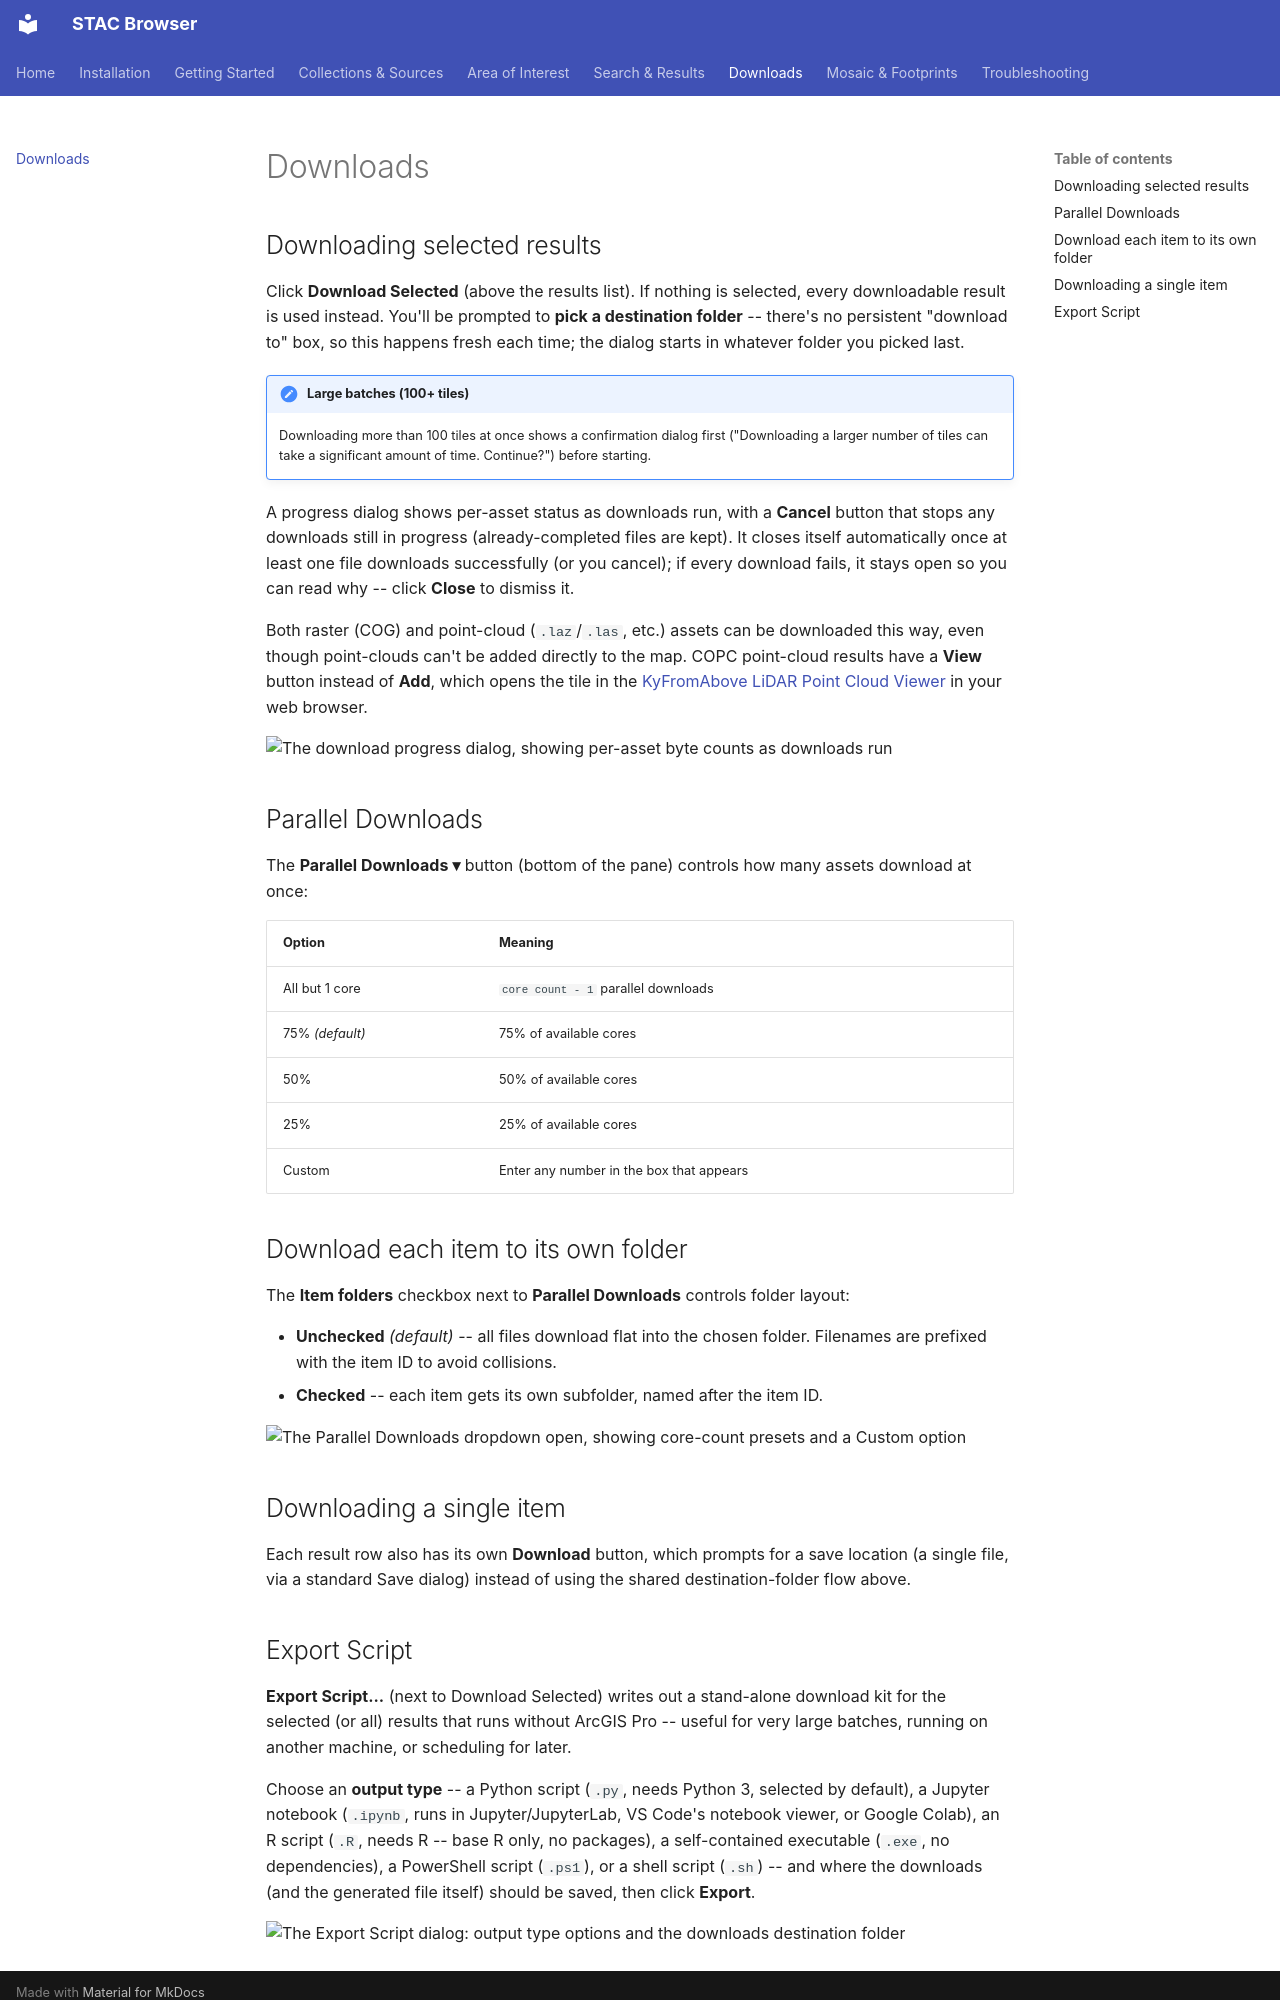

repository: ianhorn/stac-arcgispro-addin · page: downloads/index.html · generator: mkdocs

# Downloads

## Downloading selected results

Click **Download Selected** (above the results list). If nothing is selected, every downloadable
result is used instead. You'll be prompted to **pick a destination folder** -- there's no
persistent "download to" box, so this happens fresh each time; the dialog starts in whatever folder
you picked last.

!!! note "Large batches (100+ tiles)"
    Downloading more than 100 tiles at once shows a confirmation dialog first ("Downloading a larger
    number of tiles can take a significant amount of time. Continue?") before starting.

A progress dialog shows per-asset status as downloads run, with a **Cancel** button that stops any
downloads still in progress (already-completed files are kept). It closes itself automatically once
at least one file downloads successfully (or you cancel); if every download fails, it stays open so
you can read why -- click **Close** to dismiss it.

Both raster (COG) and point-cloud (`.laz`/`.las`, etc.) assets can be downloaded this way, even
though point-clouds can't be added directly to the map. COPC point-cloud results have a **View**
button instead of **Add**, which opens the tile in the
[KyFromAbove LiDAR Point Cloud Viewer](https://kygeonet.ky.gov/copc/viewer) in your web browser.

![The download progress dialog, showing per-asset byte counts as downloads run](images/downloads-progress.jpg)

## Parallel Downloads

The **Parallel Downloads ▾** button (bottom of the pane) controls how many assets download at once:

| Option | Meaning |
|---|---|
| All but 1 core | `core count - 1` parallel downloads |
| 75% *(default)* | 75% of available cores |
| 50% | 50% of available cores |
| 25% | 25% of available cores |
| Custom | Enter any number in the box that appears |

## Download each item to its own folder

The **Item folders** checkbox next to **Parallel Downloads** controls folder layout:

- **Unchecked** *(default)* -- all files download flat into the chosen folder. Filenames are
  prefixed with the item ID to avoid collisions.
- **Checked** -- each item gets its own subfolder, named after the item ID.

![The Parallel Downloads dropdown open, showing core-count presets and a Custom option](images/downloads-parallel-options.jpg)

## Downloading a single item

Each result row also has its own **Download** button, which prompts for a save location (a single
file, via a standard Save dialog) instead of using the shared destination-folder flow above.
